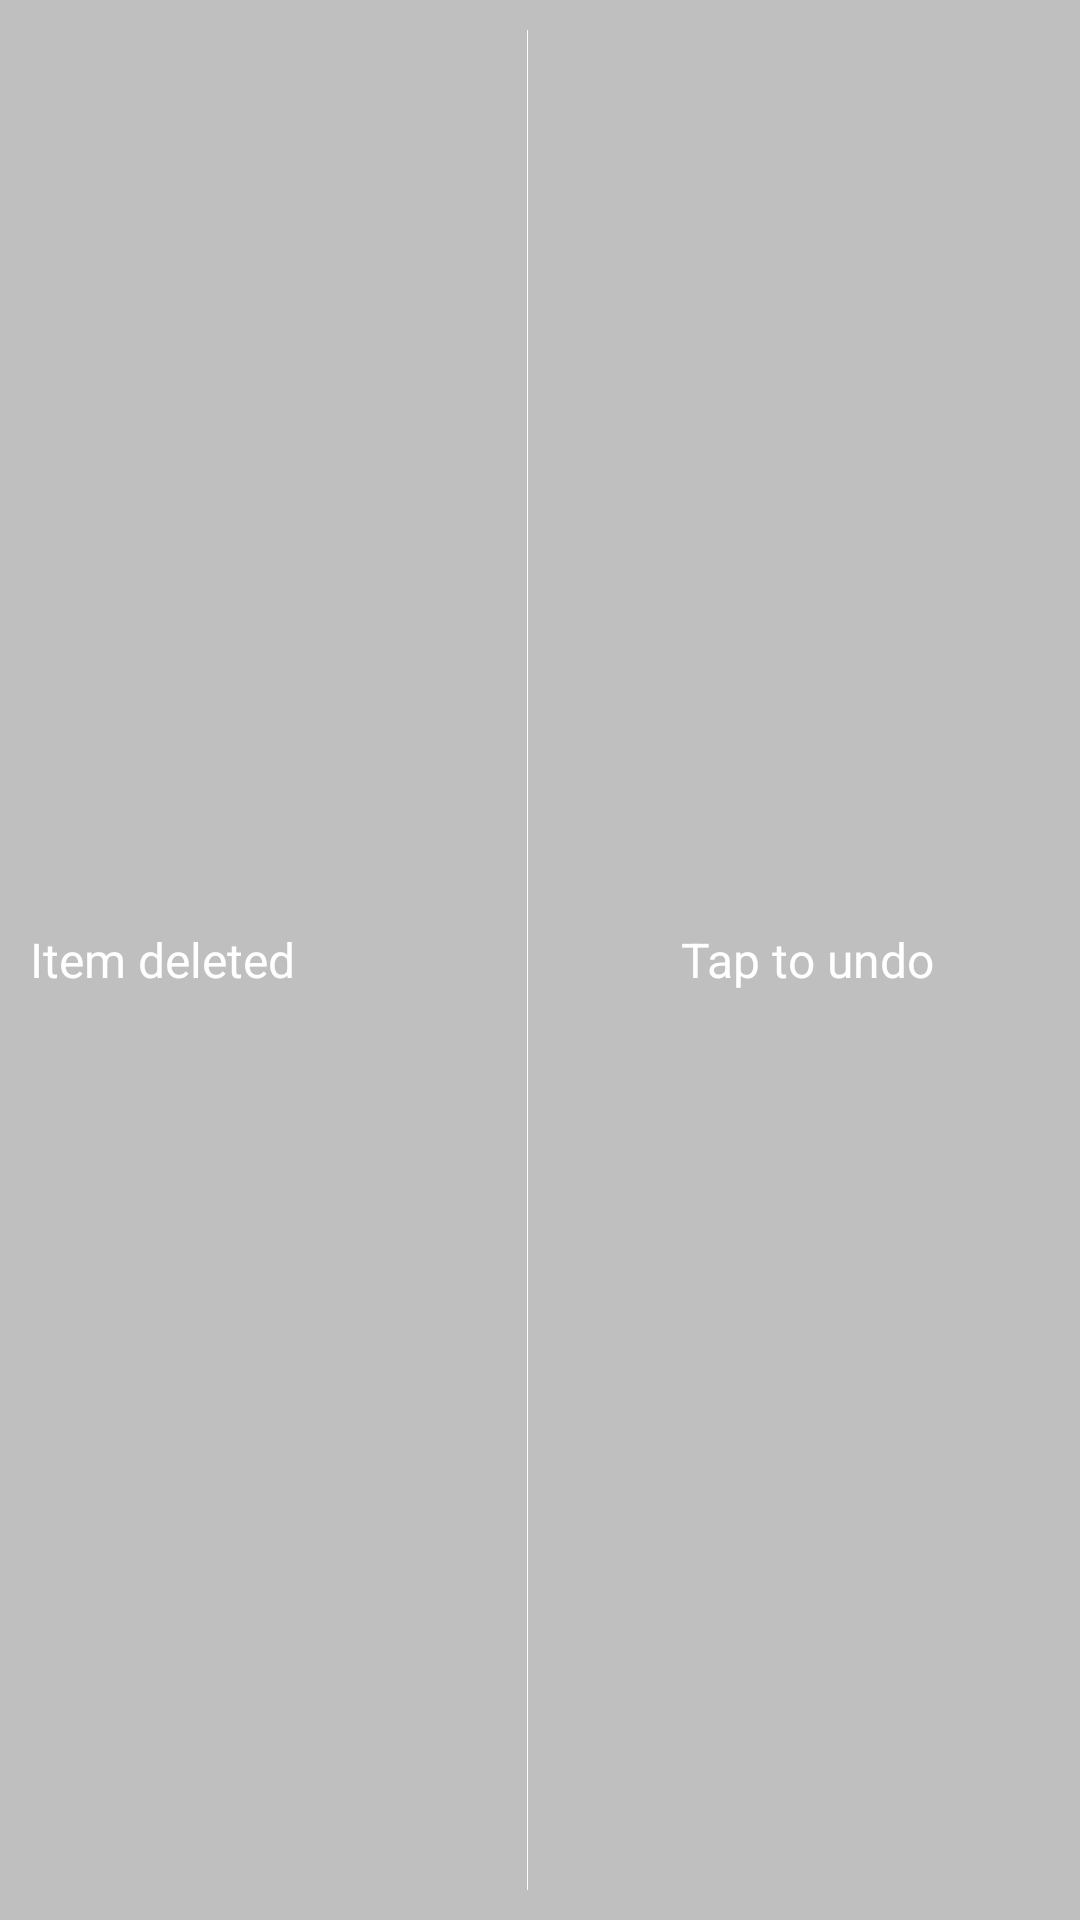

The Android layout XML behind this screen, and the referenced resources:
<!-- AndroidManifest.xml: application theme AppTheme -->
<!-- res/layout/undo_row.xml -->
<?xml version="1.0" encoding="UTF-8"?>
<LinearLayout xmlns:android="http://schemas.android.com/apk/res/android"
    xmlns:tools="http://schemas.android.com/tools"
    android:layout_width="match_parent"
    android:layout_height="match_parent"
    android:background="#88888888"
    android:gravity="center"
    android:orientation="horizontal"
    android:paddingRight="8dp"
    tools:ignore="overdraw">

    <TextView
        android:id="@+id/undo_row_texttv"
        android:layout_width="0dp"
        android:layout_height="wrap_content"
        android:layout_weight="1"
        android:padding="10dp"
        android:text="@string/itemdeleted"
        android:textColor="@android:color/white"
        android:textSize="16sp" />

    <View
        android:layout_width="1px"
        android:layout_height="match_parent"
        android:layout_margin="10dp"
        android:background="@android:color/white"
        tools:ignore="PxUsage" />

    <Button
        android:id="@+id/undo_row_undobutton"
        android:layout_width="0dp"
        android:layout_height="wrap_content"
        android:layout_weight="1"
        android:background="@null"
        android:drawableLeft="@drawable/ic_undo"
        android:padding="10dp"
        android:paddingRight="8dp"
        android:text="@string/taptoundo"
        android:textColor="@android:color/white"
        android:textSize="16sp" />

</LinearLayout>
<!-- resources referenced by this layout -->
<resources>
  <string name="itemdeleted">Item deleted</string>
  <string name="taptoundo">Tap to undo</string>
  <style name="AppTheme" parent="@android:style/Theme.Holo.Light.DarkActionBar">
          <item name="android:actionBarStyle">@style/AppTheme.ActionBar</item>
          <item name="android:actionDropDownStyle">@style/DropDownNav.Example</item>
      </style>
  <style name="AppTheme.ActionBar" parent="@android:style/Widget.Holo.ActionBar.Solid">
          <item name="android:background">@color/bg_actionbar</item>
          <item name="android:titleTextStyle">@style/AppTheme.ActionBar.TitleTextStyle</item>
      </style>
  <style name="DropDownNav.Example" parent="@android:style/Widget.Holo.Light.Spinner">
          <item name="android:popupBackground">@drawable/ab_dropdown</item>
      </style>
  <color name="bg_actionbar">#3f51b5</color>
  <style name="AppTheme.ActionBar.TitleTextStyle" parent="@android:style/TextAppearance.Holo.Widget.ActionBar.Title">
          <item name="android:textColor">@android:color/white</item>
      </style>
</resources>
